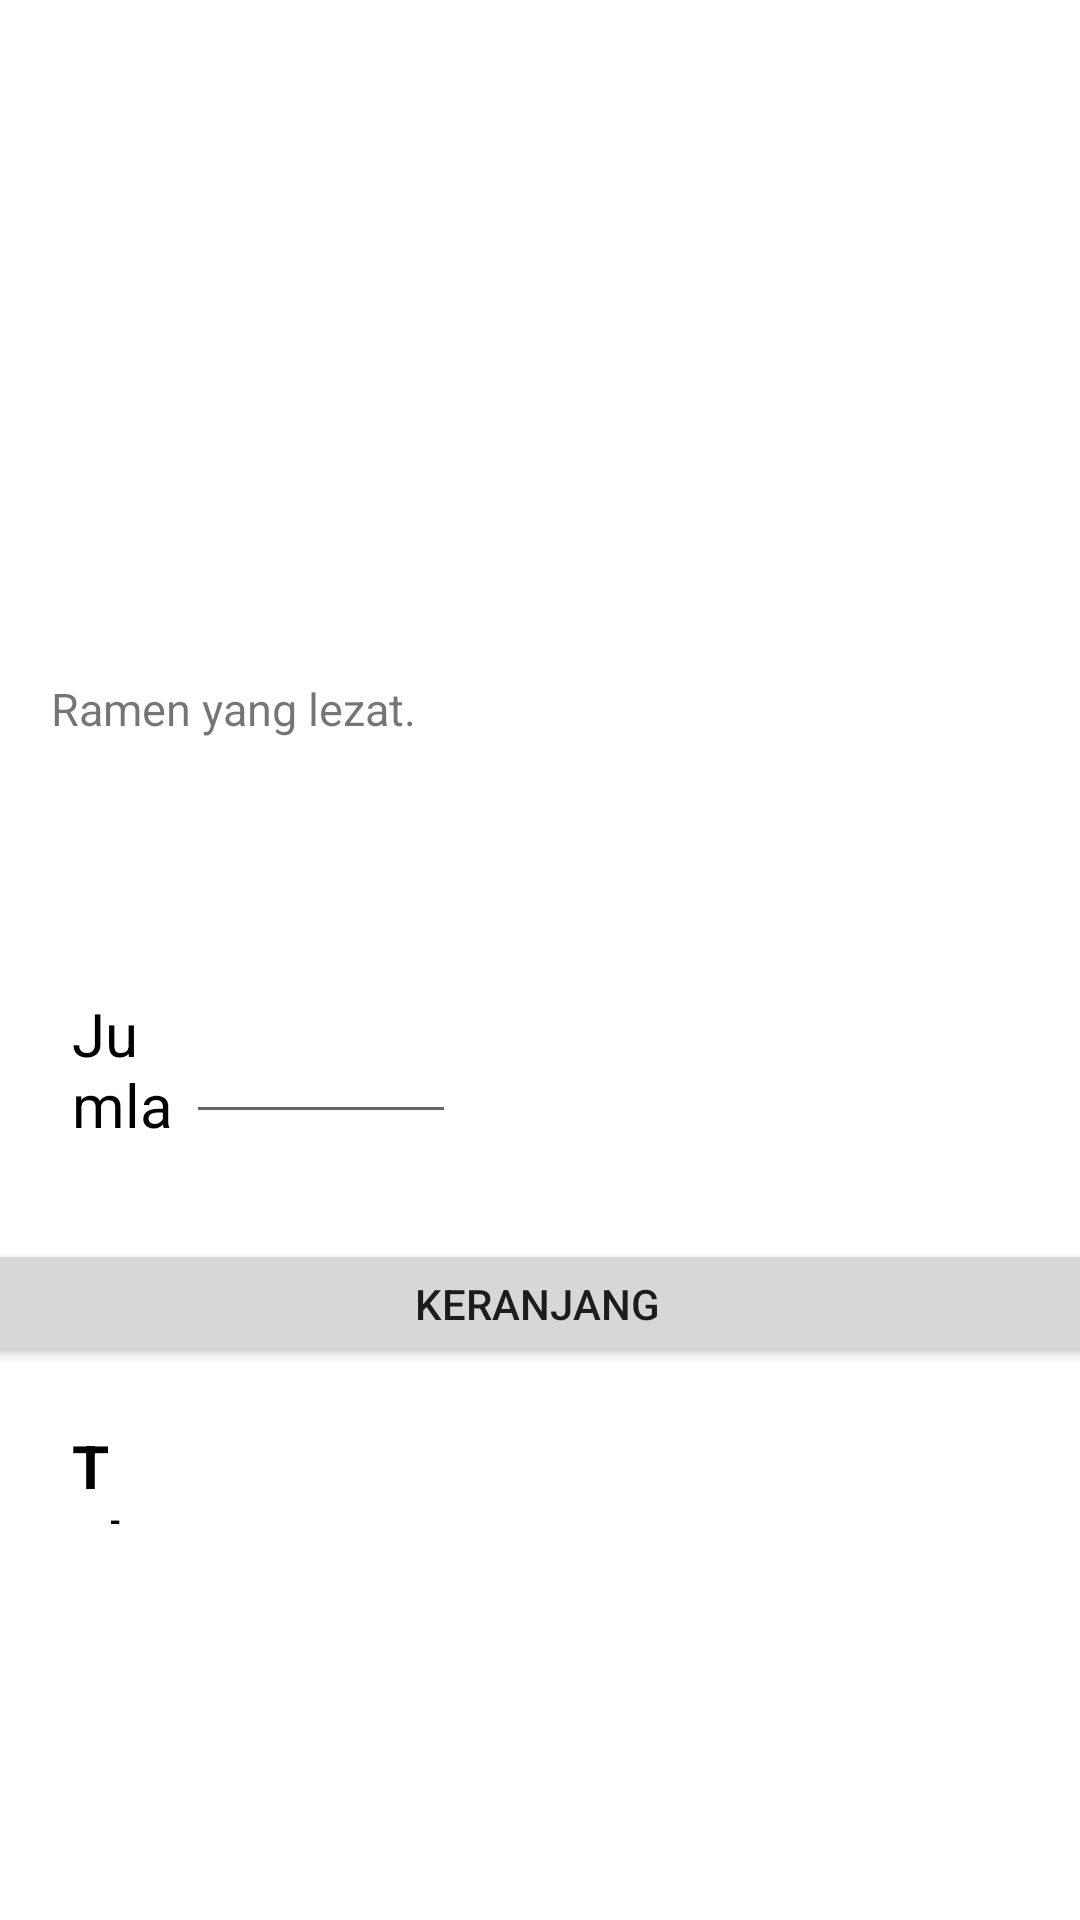

Android layout source for this screen:
<!-- AndroidManifest.xml: application theme Theme.TugasAkhir_FoodApp_Kelompok3 -->
<!-- res/layout/activity_ramen.xml -->
<?xml version="1.0" encoding="utf-8"?>
<androidx.constraintlayout.widget.ConstraintLayout xmlns:android="http://schemas.android.com/apk/res/android"
    xmlns:app="http://schemas.android.com/apk/res-auto"
    xmlns:tools="http://schemas.android.com/tools"
    android:layout_width="match_parent"
    android:layout_height="match_parent"
    tools:context=".Sushi">

    <TextView
        android:id="@+id/textView12"
        android:layout_width="396dp"
        android:layout_height="0dp"
        android:layout_marginTop="9dp"
        android:layout_marginBottom="338dp"
        android:layout_weight="1"
        android:text="# Ramen"
        android:textColor="@color/black"
        android:textSize="30sp"
        android:textStyle="bold"
        app:layout_constraintBottom_toTopOf="@+id/textView14"
        app:layout_constraintEnd_toEndOf="parent"
        app:layout_constraintStart_toStartOf="parent"
        app:layout_constraintTop_toTopOf="parent" />

    <ImageView
        android:id="@+id/imageView4"
        android:layout_width="231dp"
        android:layout_height="246dp"
        android:layout_marginBottom="427dp"
        android:layout_weight="1"
        app:layout_constraintBottom_toBottomOf="parent"
        app:layout_constraintEnd_toEndOf="parent"
        app:layout_constraintStart_toStartOf="parent"
        app:layout_constraintTop_toBottomOf="@+id/textView12"
        app:layout_constraintVertical_bias="1.0"
        app:srcCompat="@drawable/ramen" />

    <TextView
        android:id="@+id/textView13"
        android:layout_width="384dp"
        android:layout_height="40dp"
        android:layout_marginStart="17dp"
        android:layout_marginEnd="17dp"
        android:layout_marginBottom="374dp"
        android:text="Ramen yang lezat."
        android:textSize="15sp"
        app:layout_constraintBottom_toBottomOf="parent"
        app:layout_constraintEnd_toEndOf="parent"
        app:layout_constraintHorizontal_bias="0.0"
        app:layout_constraintStart_toStartOf="parent"
        app:layout_constraintTop_toBottomOf="@+id/textView12"
        app:layout_constraintVertical_bias="1.0" />

    <TextView
        android:id="@+id/textView14"
        android:layout_width="0dp"
        android:layout_height="0dp"
        android:layout_marginStart="7dp"
        android:layout_marginEnd="7dp"
        android:layout_marginBottom="312dp"
        android:text="Harga : Rp 20.000"
        android:textColor="@color/black"
        android:textSize="22sp"
        android:textStyle="bold"
        app:layout_constraintBottom_toBottomOf="parent"
        app:layout_constraintEnd_toEndOf="parent"
        app:layout_constraintHorizontal_bias="1.0"
        app:layout_constraintStart_toStartOf="parent"
        app:layout_constraintTop_toBottomOf="@+id/textView12" />

    <TextView
        android:id="@+id/textView15"
        android:layout_width="0dp"
        android:layout_height="47dp"
        android:layout_marginStart="24dp"
        android:layout_marginBottom="262dp"
        android:text="Jumlah : "
        android:textColor="@color/black"
        android:textSize="20sp"
        app:layout_constraintBottom_toBottomOf="parent"
        app:layout_constraintEnd_toStartOf="@+id/kuantitas"
        app:layout_constraintStart_toStartOf="parent"
        app:layout_constraintTop_toBottomOf="@+id/textView14"
        app:layout_constraintVertical_bias="1.0" />

    <Button
        android:id="@+id/button_keranjang"
        android:layout_width="373dp"
        android:layout_height="43dp"
        android:layout_marginBottom="184dp"
        android:text="Keranjang"
        app:layout_constraintBottom_toBottomOf="parent"
        app:layout_constraintEnd_toEndOf="parent"
        app:layout_constraintHorizontal_bias="0.578"
        app:layout_constraintStart_toStartOf="parent"
        app:layout_constraintTop_toBottomOf="@+id/textView14"
        app:layout_constraintVertical_bias="1.0" />

    <TextView
        android:id="@+id/textView18"
        android:layout_width="0dp"
        android:layout_height="33dp"
        android:layout_marginStart="24dp"
        android:layout_marginBottom="132dp"
        android:text="Total :"
        android:textColor="@color/black"
        android:textSize="20sp"
        android:textStyle="bold"
        app:layout_constraintBottom_toBottomOf="parent"
        app:layout_constraintEnd_toStartOf="@+id/total_harga"
        app:layout_constraintStart_toStartOf="parent"
        app:layout_constraintTop_toBottomOf="@+id/textView14"
        app:layout_constraintVertical_bias="1.0" />

    <EditText
        android:id="@+id/kuantitas"
        android:layout_width="90dp"
        android:layout_height="50dp"
        android:layout_marginEnd="208dp"
        android:layout_marginBottom="262dp"
        android:ems="10"
        android:inputType="number"
        app:layout_constraintBottom_toBottomOf="parent"
        app:layout_constraintEnd_toEndOf="parent"
        app:layout_constraintStart_toEndOf="@+id/textView15"
        app:layout_constraintTop_toBottomOf="@+id/textView14"
        app:layout_constraintVertical_bias="1.0" />

    <TextView
        android:id="@+id/total_harga"
        android:layout_width="213dp"
        android:layout_height="37dp"
        android:layout_marginEnd="105dp"
        android:layout_marginBottom="127dp"
        android:textColor="@color/black"
        android:textSize="18sp"
        app:layout_constraintBottom_toBottomOf="parent"
        app:layout_constraintEnd_toEndOf="parent"
        app:layout_constraintStart_toEndOf="@+id/textView18"
        app:layout_constraintTop_toBottomOf="@+id/textView14"
        app:layout_constraintVertical_bias="0.993" />

</androidx.constraintlayout.widget.ConstraintLayout>
<!-- resources referenced by this layout -->
<resources>
  <style name="Theme.TugasAkhir_FoodApp_Kelompok3" parent="Theme.MaterialComponents.DayNight.DarkActionBar">
          
          <item name="colorPrimary">@color/purple_500</item>
          <item name="colorPrimaryVariant">@color/purple_700</item>
          <item name="colorOnPrimary">@color/white</item>
          
          <item name="colorSecondary">@color/teal_200</item>
          <item name="colorSecondaryVariant">@color/teal_700</item>
          <item name="colorOnSecondary">@color/black</item>
          
          <item name="android:statusBarColor">?attr/colorPrimaryVariant</item>
          
      </style>
  <!-- not gathered from this repository: default colours our renderer supplied (Android Studio template values) -->
  <color name="purple_500">#FF6200EE</color>
  <color name="purple_700">#FF3700B3</color>
  <color name="teal_200">#FF03DAC5</color>
  <color name="teal_700">#FF018786</color>
  <color name="black">#FF000000</color>
  <color name="white">#FFFFFFFF</color>
</resources>
